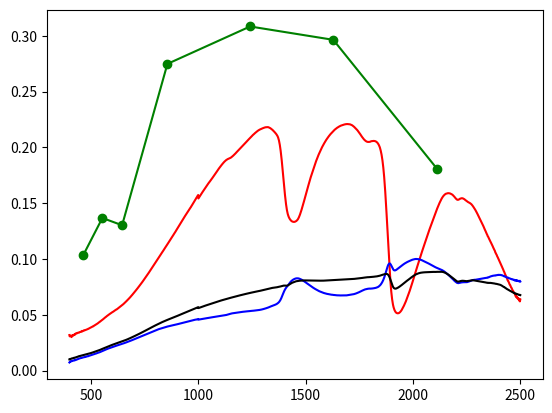

This figure's Python source: (Note: this script raises an exception after producing the figure.)
import numpy as np
import matplotlib.pyplot as plt

phis1full = np.array([\
          0.03181, 0.03076, 0.03060, 0.03099, 0.03083, 0.03105, 0.03124,\
          0.03100, 0.03088, 0.03055, 0.02996, 0.03065, 0.03106, 0.03127,\
          0.03182, 0.03168, 0.03128, 0.03144, 0.03163, 0.03173, 0.03156,\
          0.03195, 0.03211, 0.03205, 0.03228, 0.03225, 0.03215, 0.03274,\
          0.03289, 0.03296, 0.03326, 0.03318, 0.03314, 0.03324, 0.03350,\
          0.03360, 0.03352, 0.03345, 0.03357, 0.03381, 0.03393, 0.03400,\
          0.03400, 0.03395, 0.03391, 0.03400, 0.03421, 0.03430, 0.03442,\
          0.03455, 0.03450, 0.03458, 0.03464, 0.03480, 0.03475, 0.03480,\
          0.03511, 0.03512, 0.03525, 0.03552, 0.03514, 0.03513, 0.03534,\
          0.03539, 0.03546, 0.03555, 0.03573, 0.03592, 0.03609, 0.03618,\
          0.03609, 0.03605, 0.03606, 0.03616, 0.03623, 0.03627, 0.03629,\
          0.03635, 0.03644, 0.03655, 0.03669, 0.03678, 0.03675, 0.03683,\
          0.03693, 0.03701, 0.03717, 0.03734, 0.03747, 0.03747, 0.03760,\
          0.03772, 0.03776, 0.03782, 0.03795, 0.03811, 0.03822, 0.03830,\
          0.03839, 0.03851, 0.03862, 0.03870, 0.03879, 0.03887, 0.03899,\
          0.03918, 0.03926, 0.03932, 0.03938, 0.03955, 0.03958, 0.03955,\
          0.03978, 0.03993, 0.04005, 0.04012, 0.04022, 0.04038, 0.04059,\
          0.04068, 0.04081, 0.04098, 0.04102, 0.04111, 0.04125, 0.04142,\
          0.04156, 0.04165, 0.04167, 0.04182, 0.04198, 0.04215, 0.04226,\
          0.04245, 0.04268, 0.04281, 0.04289, 0.04302, 0.04304, 0.04331,\
          0.04357, 0.04358, 0.04375, 0.04395, 0.04406, 0.04422, 0.04437,\
          0.04450, 0.04464, 0.04480, 0.04495, 0.04509, 0.04523, 0.04538,\
          0.04555, 0.04567, 0.04579, 0.04602, 0.04614, 0.04631, 0.04650,\
          0.04664, 0.04679, 0.04694, 0.04712, 0.04727, 0.04743, 0.04756,\
          0.04778, 0.04795, 0.04802, 0.04822, 0.04842, 0.04853, 0.04871,\
          0.04886, 0.04901, 0.04916, 0.04930, 0.04949, 0.04963, 0.04975,\
          0.04989, 0.05000, 0.05015, 0.05029, 0.05045, 0.05059, 0.05071,\
          0.05081, 0.05093, 0.05110, 0.05124, 0.05131, 0.05149, 0.05161,\
          0.05172, 0.05186, 0.05201, 0.05210, 0.05231, 0.05243, 0.05249,\
          0.05261, 0.05277, 0.05294, 0.05305, 0.05313, 0.05324, 0.05344,\
          0.05359, 0.05372, 0.05379, 0.05396, 0.05414, 0.05431, 0.05438,\
          0.05446, 0.05457, 0.05477, 0.05480, 0.05488, 0.05503, 0.05516,\
          0.05528, 0.05541, 0.05561, 0.05576, 0.05587, 0.05605, 0.05618,\
          0.05630, 0.05644, 0.05664, 0.05683, 0.05701, 0.05714, 0.05724,\
          0.05736, 0.05754, 0.05770, 0.05784, 0.05798, 0.05814, 0.05832,\
          0.05848, 0.05865, 0.05879, 0.05895, 0.05913, 0.05928, 0.05947,\
          0.05967, 0.05979, 0.05996, 0.06021, 0.06040, 0.06057, 0.06075,\
          0.06094, 0.06111, 0.06130, 0.06147, 0.06165, 0.06187, 0.06204,\
          0.06225, 0.06244, 0.06260, 0.06280, 0.06301, 0.06320, 0.06337,\
          0.06356, 0.06378, 0.06399, 0.06419, 0.06443, 0.06468, 0.06485,\
          0.06505, 0.06524, 0.06546, 0.06566, 0.06588, 0.06615, 0.06636,\
          0.06657, 0.06681, 0.06700, 0.06720, 0.06740, 0.06767, 0.06792,\
          0.06813, 0.06837, 0.06860, 0.06881, 0.06910, 0.06931, 0.06950,\
          0.06977, 0.07004, 0.07027, 0.07046, 0.07074, 0.07096, 0.07115,\
          0.07140, 0.07165, 0.07191, 0.07215, 0.07241, 0.07265, 0.07290,\
          0.07315, 0.07339, 0.07359, 0.07384, 0.07408, 0.07433, 0.07461,\
          0.07484, 0.07507, 0.07532, 0.07563, 0.07590, 0.07611, 0.07637,\
          0.07666, 0.07691, 0.07712, 0.07739, 0.07765, 0.07789, 0.07815,\
          0.07842, 0.07866, 0.07893, 0.07922, 0.07945, 0.07975, 0.08002,\
          0.08027, 0.08055, 0.08081, 0.08109, 0.08136, 0.08163, 0.08190,\
          0.08219, 0.08247, 0.08272, 0.08296, 0.08326, 0.08353, 0.08378,\
          0.08408, 0.08438, 0.08467, 0.08491, 0.08520, 0.08549, 0.08578,\
          0.08602, 0.08627, 0.08658, 0.08689, 0.08718, 0.08746, 0.08773,\
          0.08802, 0.08831, 0.08859, 0.08884, 0.08918, 0.08949, 0.08977,\
          0.09005, 0.09033, 0.09061, 0.09091, 0.09118, 0.09145, 0.09172,\
          0.09207, 0.09234, 0.09267, 0.09292, 0.09323, 0.09351, 0.09377,\
          0.09408, 0.09440, 0.09469, 0.09500, 0.09528, 0.09553, 0.09586,\
          0.09614, 0.09645, 0.09676, 0.09704, 0.09735, 0.09766, 0.09793,\
          0.09822, 0.09852, 0.09882, 0.09912, 0.09940, 0.09967, 0.10001,\
          0.10031, 0.10063, 0.10089, 0.10118, 0.10150, 0.10178, 0.10207,\
          0.10239, 0.10267, 0.10297, 0.10327, 0.10357, 0.10386, 0.10418,\
          0.10445, 0.10474, 0.10504, 0.10531, 0.10561, 0.10594, 0.10620,\
          0.10652, 0.10683, 0.10708, 0.10737, 0.10769, 0.10795, 0.10826,\
          0.10858, 0.10887, 0.10918, 0.10949, 0.10981, 0.11008, 0.11036,\
          0.11068, 0.11101, 0.11128, 0.11157, 0.11188, 0.11215, 0.11245,\
          0.11273, 0.11299, 0.11332, 0.11365, 0.11397, 0.11423, 0.11453,\
          0.11486, 0.11511, 0.11540, 0.11568, 0.11600, 0.11630, 0.11661,\
          0.11694, 0.11724, 0.11752, 0.11783, 0.11814, 0.11846, 0.11873,\
          0.11901, 0.11932, 0.11964, 0.11996, 0.12023, 0.12050, 0.12080,\
          0.12107, 0.12143, 0.12173, 0.12199, 0.12238, 0.12270, 0.12302,\
          0.12330, 0.12360, 0.12387, 0.12416, 0.12445, 0.12474, 0.12504,\
          0.12539, 0.12574, 0.12607, 0.12638, 0.12670, 0.12696, 0.12723,\
          0.12754, 0.12788, 0.12823, 0.12857, 0.12888, 0.12916, 0.12942,\
          0.12968, 0.13006, 0.13036, 0.13067, 0.13099, 0.13130, 0.13161,\
          0.13187, 0.13223, 0.13261, 0.13294, 0.13323, 0.13354, 0.13389,\
          0.13420, 0.13450, 0.13488, 0.13524, 0.13552, 0.13575, 0.13604,\
          0.13638, 0.13670, 0.13704, 0.13734, 0.13765, 0.13791, 0.13831,\
          0.13868, 0.13897, 0.13921, 0.13951, 0.13984, 0.14016, 0.14040,\
          0.14069, 0.14104, 0.14124, 0.14156, 0.14194, 0.14227, 0.14255,\
          0.14284, 0.14309, 0.14336, 0.14362, 0.14394, 0.14441, 0.14451,\
          0.14476, 0.14507, 0.14534, 0.14572, 0.14603, 0.14621, 0.14664,\
          0.14693, 0.14720, 0.14756, 0.14785, 0.14816, 0.14849, 0.14878,\
          0.14919, 0.14954, 0.14982, 0.15015, 0.15038, 0.15069, 0.15114,\
          0.15132, 0.15160, 0.15196, 0.15237, 0.15265, 0.15297, 0.15337,\
          0.15374, 0.15391, 0.15418, 0.15466, 0.15487, 0.15520, 0.15557,\
          0.15597, 0.15610, 0.15646, 0.15692, 0.15696, 0.15729, 0.15422,\
          0.15451, 0.15486, 0.15517, 0.15547, 0.15574, 0.15606, 0.15635,\
          0.15661, 0.15686, 0.15715, 0.15750, 0.15784, 0.15817, 0.15850,\
          0.15880, 0.15910, 0.15943, 0.15971, 0.15996, 0.16025, 0.16058,\
          0.16091, 0.16123, 0.16147, 0.16167, 0.16195, 0.16228, 0.16259,\
          0.16289, 0.16318, 0.16347, 0.16376, 0.16403, 0.16431, 0.16460,\
          0.16490, 0.16523, 0.16547, 0.16571, 0.16595, 0.16621, 0.16649,\
          0.16674, 0.16704, 0.16736, 0.16764, 0.16788, 0.16812, 0.16838,\
          0.16865, 0.16892, 0.16920, 0.16941, 0.16968, 0.16996, 0.17020,\
          0.17046, 0.17072, 0.17099, 0.17123, 0.17148, 0.17177, 0.17207,\
          0.17232, 0.17259, 0.17287, 0.17314, 0.17339, 0.17366, 0.17395,\
          0.17423, 0.17446, 0.17473, 0.17502, 0.17530, 0.17557, 0.17589,\
          0.17620, 0.17646, 0.17674, 0.17706, 0.17736, 0.17761, 0.17787,\
          0.17813, 0.17842, 0.17872, 0.17905, 0.17933, 0.17957, 0.17984,\
          0.18010, 0.18038, 0.18066, 0.18097, 0.18121, 0.18147, 0.18175,\
          0.18200, 0.18227, 0.18252, 0.18275, 0.18298, 0.18326, 0.18354,\
          0.18379, 0.18404, 0.18425, 0.18451, 0.18472, 0.18497, 0.18522,\
          0.18546, 0.18567, 0.18590, 0.18612, 0.18636, 0.18656, 0.18678,\
          0.18700, 0.18719, 0.18738, 0.18756, 0.18775, 0.18793, 0.18813,\
          0.18827, 0.18843, 0.18859, 0.18873, 0.18886, 0.18899, 0.18912,\
          0.18927, 0.18939, 0.18946, 0.18952, 0.18964, 0.18973, 0.18981,\
          0.18992, 0.19001, 0.19012, 0.19019, 0.19024, 0.19031, 0.19040,\
          0.19050, 0.19060, 0.19070, 0.19082, 0.19098, 0.19111, 0.19127,\
          0.19142, 0.19154, 0.19170, 0.19188, 0.19205, 0.19224, 0.19242,\
          0.19259, 0.19277, 0.19297, 0.19313, 0.19335, 0.19357, 0.19375,\
          0.19394, 0.19411, 0.19430, 0.19448, 0.19468, 0.19493, 0.19514,\
          0.19536, 0.19555, 0.19575, 0.19591, 0.19610, 0.19631, 0.19654,\
          0.19672, 0.19692, 0.19709, 0.19727, 0.19744, 0.19761, 0.19781,\
          0.19801, 0.19822, 0.19842, 0.19863, 0.19884, 0.19905, 0.19925,\
          0.19944, 0.19963, 0.19982, 0.20005, 0.20026, 0.20046, 0.20065,\
          0.20085, 0.20106, 0.20126, 0.20150, 0.20173, 0.20195, 0.20216,\
          0.20239, 0.20258, 0.20278, 0.20300, 0.20322, 0.20343, 0.20365,\
          0.20385, 0.20408, 0.20428, 0.20448, 0.20468, 0.20489, 0.20511,\
          0.20531, 0.20551, 0.20568, 0.20591, 0.20612, 0.20633, 0.20656,\
          0.20675, 0.20695, 0.20718, 0.20737, 0.20759, 0.20777, 0.20797,\
          0.20815, 0.20832, 0.20855, 0.20875, 0.20895, 0.20916, 0.20937,\
          0.20952, 0.20969, 0.20989, 0.21012, 0.21035, 0.21059, 0.21080,\
          0.21099, 0.21114, 0.21132, 0.21149, 0.21166, 0.21183, 0.21203,\
          0.21222, 0.21240, 0.21258, 0.21275, 0.21290, 0.21307, 0.21324,\
          0.21343, 0.21361, 0.21377, 0.21389, 0.21403, 0.21416, 0.21430,\
          0.21448, 0.21465, 0.21480, 0.21494, 0.21509, 0.21524, 0.21534,\
          0.21541, 0.21554, 0.21570, 0.21581, 0.21590, 0.21600, 0.21611,\
          0.21620, 0.21628, 0.21634, 0.21642, 0.21649, 0.21659, 0.21669,\
          0.21675, 0.21684, 0.21694, 0.21705, 0.21712, 0.21719, 0.21728,\
          0.21736, 0.21744, 0.21752, 0.21757, 0.21761, 0.21769, 0.21776,\
          0.21784, 0.21786, 0.21792, 0.21801, 0.21803, 0.21805, 0.21808,\
          0.21813, 0.21817, 0.21821, 0.21823, 0.21818, 0.21817, 0.21814,\
          0.21816, 0.21814, 0.21812, 0.21806, 0.21797, 0.21790, 0.21785,\
          0.21777, 0.21766, 0.21757, 0.21742, 0.21730, 0.21718, 0.21704,\
          0.21691, 0.21677, 0.21663, 0.21648, 0.21629, 0.21613, 0.21600,\
          0.21585, 0.21566, 0.21547, 0.21528, 0.21508, 0.21490, 0.21467,\
          0.21449, 0.21433, 0.21412, 0.21390, 0.21365, 0.21339, 0.21316,\
          0.21294, 0.21274, 0.21253, 0.21232, 0.21205, 0.21178, 0.21149,\
          0.21121, 0.21092, 0.21060, 0.21022, 0.20981, 0.20934, 0.20888,\
          0.20825, 0.20764, 0.20692, 0.20621, 0.20529, 0.20438, 0.20330,\
          0.20219, 0.20097, 0.19967, 0.19825, 0.19678, 0.19519, 0.19356,\
          0.19183, 0.19001, 0.18814, 0.18624, 0.18427, 0.18222, 0.18015,\
          0.17801, 0.17589, 0.17374, 0.17156, 0.16946, 0.16734, 0.16526,\
          0.16316, 0.16119, 0.15924, 0.15739, 0.15552, 0.15385, 0.15214,\
          0.15055, 0.14901, 0.14761, 0.14628, 0.14507, 0.14387, 0.14284,\
          0.14189, 0.14103, 0.14026, 0.13958, 0.13896, 0.13840, 0.13789,\
          0.13744, 0.13702, 0.13662, 0.13628, 0.13593, 0.13563, 0.13536,\
          0.13511, 0.13486, 0.13465, 0.13444, 0.13425, 0.13406, 0.13391,\
          0.13377, 0.13366, 0.13354, 0.13347, 0.13341, 0.13334, 0.13328,\
          0.13326, 0.13323, 0.13321, 0.13315, 0.13318, 0.13324, 0.13328,\
          0.13333, 0.13339, 0.13349, 0.13358, 0.13369, 0.13378, 0.13390,\
          0.13404, 0.13422, 0.13439, 0.13455, 0.13476, 0.13502, 0.13527,\
          0.13553, 0.13584, 0.13619, 0.13657, 0.13698, 0.13739, 0.13784,\
          0.13831, 0.13880, 0.13931, 0.13982, 0.14037, 0.14094, 0.14152,\
          0.14213, 0.14275, 0.14335, 0.14395, 0.14459, 0.14523, 0.14587,\
          0.14651, 0.14720, 0.14791, 0.14855, 0.14922, 0.14990, 0.15059,\
          0.15129, 0.15197, 0.15265, 0.15333, 0.15402, 0.15473, 0.15541,\
          0.15612, 0.15683, 0.15756, 0.15827, 0.15897, 0.15968, 0.16040,\
          0.16109, 0.16181, 0.16251, 0.16318, 0.16385, 0.16453, 0.16521,\
          0.16592, 0.16662, 0.16733, 0.16803, 0.16867, 0.16931, 0.16996,\
          0.17060, 0.17129, 0.17193, 0.17259, 0.17325, 0.17384, 0.17446,\
          0.17509, 0.17569, 0.17630, 0.17690, 0.17751, 0.17809, 0.17870,\
          0.17932, 0.17991, 0.18050, 0.18108, 0.18162, 0.18221, 0.18281,\
          0.18337, 0.18391, 0.18446, 0.18499, 0.18553, 0.18607, 0.18662,\
          0.18720, 0.18770, 0.18821, 0.18870, 0.18920, 0.18971, 0.19023,\
          0.19073, 0.19122, 0.19172, 0.19218, 0.19266, 0.19314, 0.19359,\
          0.19402, 0.19451, 0.19497, 0.19540, 0.19583, 0.19623, 0.19668,\
          0.19713, 0.19755, 0.19795, 0.19834, 0.19874, 0.19910, 0.19947,\
          0.19988, 0.20027, 0.20064, 0.20100, 0.20135, 0.20171, 0.20207,\
          0.20243, 0.20279, 0.20311, 0.20344, 0.20378, 0.20412, 0.20447,\
          0.20479, 0.20509, 0.20543, 0.20577, 0.20608, 0.20638, 0.20667,\
          0.20697, 0.20728, 0.20756, 0.20781, 0.20805, 0.20833, 0.20860,\
          0.20884, 0.20912, 0.20942, 0.20970, 0.20995, 0.21021, 0.21046,\
          0.21069, 0.21092, 0.21114, 0.21138, 0.21163, 0.21188, 0.21209,\
          0.21232, 0.21259, 0.21284, 0.21307, 0.21323, 0.21341, 0.21361,\
          0.21382, 0.21401, 0.21423, 0.21443, 0.21465, 0.21485, 0.21506,\
          0.21518, 0.21533, 0.21553, 0.21573, 0.21592, 0.21608, 0.21623,\
          0.21637, 0.21653, 0.21670, 0.21688, 0.21703, 0.21720, 0.21738,\
          0.21751, 0.21764, 0.21772, 0.21778, 0.21791, 0.21805, 0.21819,\
          0.21830, 0.21844, 0.21855, 0.21862, 0.21871, 0.21885, 0.21897,\
          0.21909, 0.21921, 0.21928, 0.21938, 0.21946, 0.21953, 0.21960,\
          0.21965, 0.21974, 0.21982, 0.21988, 0.21991, 0.22001, 0.22008,\
          0.22014, 0.22021, 0.22028, 0.22033, 0.22038, 0.22043, 0.22049,\
          0.22054, 0.22056, 0.22061, 0.22067, 0.22072, 0.22076, 0.22078,\
          0.22078, 0.22079, 0.22086, 0.22089, 0.22087, 0.22088, 0.22090,\
          0.22091, 0.22089, 0.22088, 0.22089, 0.22089, 0.22088, 0.22087,\
          0.22085, 0.22083, 0.22076, 0.22073, 0.22071, 0.22065, 0.22054,\
          0.22044, 0.22041, 0.22033, 0.22023, 0.22015, 0.22006, 0.22000,\
          0.21992, 0.21980, 0.21966, 0.21949, 0.21930, 0.21918, 0.21905,\
          0.21890, 0.21877, 0.21861, 0.21842, 0.21823, 0.21807, 0.21789,\
          0.21772, 0.21754, 0.21734, 0.21714, 0.21694, 0.21673, 0.21654,\
          0.21632, 0.21612, 0.21588, 0.21564, 0.21543, 0.21521, 0.21492,\
          0.21464, 0.21443, 0.21423, 0.21395, 0.21368, 0.21340, 0.21310,\
          0.21282, 0.21254, 0.21225, 0.21199, 0.21172, 0.21146, 0.21114,\
          0.21083, 0.21050, 0.21020, 0.20991, 0.20966, 0.20944, 0.20918,\
          0.20889, 0.20862, 0.20836, 0.20811, 0.20783, 0.20758, 0.20738,\
          0.20715, 0.20695, 0.20675, 0.20656, 0.20635, 0.20610, 0.20597,\
          0.20589, 0.20575, 0.20560, 0.20546, 0.20533, 0.20525, 0.20521,\
          0.20512, 0.20504, 0.20497, 0.20491, 0.20490, 0.20489, 0.20490,\
          0.20489, 0.20490, 0.20490, 0.20494, 0.20496, 0.20496, 0.20494,\
          0.20502, 0.20513, 0.20518, 0.20524, 0.20536, 0.20546, 0.20554,\
          0.20556, 0.20559, 0.20564, 0.20570, 0.20571, 0.20572, 0.20572,\
          0.20575, 0.20576, 0.20582, 0.20583, 0.20581, 0.20579, 0.20580,\
          0.20575, 0.20573, 0.20569, 0.20559, 0.20545, 0.20539, 0.20535,\
          0.20524, 0.20509, 0.20497, 0.20487, 0.20473, 0.20453, 0.20429,\
          0.20403, 0.20381, 0.20353, 0.20324, 0.20297, 0.20259, 0.20221,\
          0.20176, 0.20130, 0.20087, 0.20046, 0.19987, 0.19921, 0.19853,\
          0.19779, 0.19702, 0.19617, 0.19535, 0.19436, 0.19334, 0.19220,\
          0.19102, 0.18972, 0.18833, 0.18688, 0.18530, 0.18371, 0.18184,\
          0.17994, 0.17787, 0.17576, 0.17349, 0.17106, 0.16853, 0.16589,\
          0.16320, 0.16026, 0.15726, 0.15421, 0.15110, 0.14777, 0.14441,\
          0.14101, 0.13755, 0.13411, 0.13054, 0.12698, 0.12335, 0.11972,\
          0.11602, 0.11233, 0.10872, 0.10520, 0.10171, 0.09824, 0.09492,\
          0.09177, 0.08862, 0.08566, 0.08277, 0.08008, 0.07749, 0.07514,\
          0.07290, 0.07079, 0.06888, 0.06708, 0.06548, 0.06391, 0.06257,\
          0.06126, 0.06017, 0.05911, 0.05819, 0.05736, 0.05661, 0.05594,\
          0.05528, 0.05477, 0.05426, 0.05384, 0.05344, 0.05310, 0.05275,\
          0.05246, 0.05223, 0.05203, 0.05184, 0.05165, 0.05155, 0.05147,\
          0.05142, 0.05134, 0.05130, 0.05128, 0.05131, 0.05137, 0.05139,\
          0.05141, 0.05144, 0.05157, 0.05170, 0.05186, 0.05203, 0.05216,\
          0.05233, 0.05253, 0.05276, 0.05300, 0.05327, 0.05351, 0.05378,\
          0.05407, 0.05442, 0.05477, 0.05507, 0.05539, 0.05576, 0.05613,\
          0.05650, 0.05687, 0.05723, 0.05764, 0.05807, 0.05849, 0.05889,\
          0.05930, 0.05969, 0.06018, 0.06070, 0.06113, 0.06155, 0.06200,\
          0.06251, 0.06302, 0.06344, 0.06390, 0.06443, 0.06496, 0.06545,\
          0.06596, 0.06647, 0.06701, 0.06752, 0.06804, 0.06858, 0.06918,\
          0.06977, 0.07033, 0.07088, 0.07145, 0.07203, 0.07262, 0.07318,\
          0.07377, 0.07439, 0.07499, 0.07558, 0.07617, 0.07680, 0.07743,\
          0.07804, 0.07864, 0.07928, 0.07993, 0.08052, 0.08114, 0.08178,\
          0.08243, 0.08304, 0.08369, 0.08432, 0.08497, 0.08561, 0.08625,\
          0.08687, 0.08751, 0.08812, 0.08873, 0.08931, 0.08995, 0.09060,\
          0.09123, 0.09184, 0.09248, 0.09310, 0.09372, 0.09434, 0.09496,\
          0.09557, 0.09620, 0.09682, 0.09742, 0.09802, 0.09864, 0.09922,\
          0.09983, 0.10043, 0.10106, 0.10167, 0.10226, 0.10285, 0.10348,\
          0.10412, 0.10464, 0.10519, 0.10581, 0.10645, 0.10700, 0.10754,\
          0.10814, 0.10880, 0.10937, 0.10990, 0.11044, 0.11106, 0.11166,\
          0.11223, 0.11279, 0.11337, 0.11396, 0.11452, 0.11509, 0.11567,\
          0.11624, 0.11680, 0.11737, 0.11794, 0.11851, 0.11907, 0.11965,\
          0.12024, 0.12079, 0.12133, 0.12189, 0.12245, 0.12302, 0.12361,\
          0.12417, 0.12473, 0.12529, 0.12587, 0.12643, 0.12696, 0.12752,\
          0.12806, 0.12862, 0.12920, 0.12979, 0.13030, 0.13084, 0.13139,\
          0.13195, 0.13245, 0.13298, 0.13351, 0.13407, 0.13459, 0.13510,\
          0.13562, 0.13613, 0.13666, 0.13718, 0.13771, 0.13820, 0.13869,\
          0.13920, 0.13971, 0.14025, 0.14076, 0.14127, 0.14177, 0.14224,\
          0.14272, 0.14323, 0.14375, 0.14424, 0.14474, 0.14524, 0.14572,\
          0.14620, 0.14666, 0.14712, 0.14758, 0.14802, 0.14849, 0.14895,\
          0.14939, 0.14982, 0.15026, 0.15067, 0.15109, 0.15154, 0.15195,\
          0.15233, 0.15271, 0.15309, 0.15348, 0.15385, 0.15419, 0.15445,\
          0.15475, 0.15510, 0.15543, 0.15573, 0.15600, 0.15620, 0.15643,\
          0.15668, 0.15695, 0.15714, 0.15732, 0.15752, 0.15771, 0.15784,\
          0.15800, 0.15815, 0.15830, 0.15841, 0.15847, 0.15856, 0.15863,\
          0.15867, 0.15873, 0.15879, 0.15881, 0.15884, 0.15890, 0.15895,\
          0.15892, 0.15889, 0.15893, 0.15895, 0.15890, 0.15887, 0.15885,\
          0.15882, 0.15880, 0.15870, 0.15863, 0.15854, 0.15846, 0.15840,\
          0.15831, 0.15821, 0.15808, 0.15791, 0.15775, 0.15768, 0.15758,\
          0.15736, 0.15714, 0.15699, 0.15682, 0.15662, 0.15637, 0.15620,\
          0.15604, 0.15576, 0.15544, 0.15525, 0.15506, 0.15483, 0.15454,\
          0.15428, 0.15409, 0.15390, 0.15370, 0.15352, 0.15334, 0.15317,\
          0.15308, 0.15303, 0.15292, 0.15287, 0.15298, 0.15305, 0.15307,\
          0.15310, 0.15323, 0.15336, 0.15348, 0.15360, 0.15382, 0.15399,\
          0.15402, 0.15404, 0.15413, 0.15424, 0.15429, 0.15433, 0.15439,\
          0.15448, 0.15445, 0.15436, 0.15436, 0.15439, 0.15434, 0.15422,\
          0.15413, 0.15407, 0.15395, 0.15381, 0.15365, 0.15360, 0.15350,\
          0.15328, 0.15311, 0.15295, 0.15280, 0.15265, 0.15249, 0.15231,\
          0.15215, 0.15202, 0.15190, 0.15172, 0.15157, 0.15143, 0.15134,\
          0.15122, 0.15106, 0.15095, 0.15086, 0.15074, 0.15062, 0.15052,\
          0.15046, 0.15036, 0.15023, 0.15007, 0.14986, 0.14975, 0.14971,\
          0.14957, 0.14938, 0.14920, 0.14907, 0.14889, 0.14858, 0.14836,\
          0.14817, 0.14793, 0.14762, 0.14733, 0.14708, 0.14682, 0.14655,\
          0.14627, 0.14600, 0.14572, 0.14534, 0.14497, 0.14473, 0.14450,\
          0.14414, 0.14375, 0.14343, 0.14312, 0.14276, 0.14237, 0.14204,\
          0.14171, 0.14134, 0.14093, 0.14053, 0.14014, 0.13979, 0.13945,\
          0.13905, 0.13864, 0.13822, 0.13779, 0.13747, 0.13714, 0.13669,\
          0.13618, 0.13582, 0.13551, 0.13508, 0.13462, 0.13426, 0.13396,\
          0.13354, 0.13301, 0.13264, 0.13238, 0.13197, 0.13143, 0.13100,\
          0.13066, 0.13030, 0.12988, 0.12942, 0.12894, 0.12850, 0.12817,\
          0.12771, 0.12710, 0.12662, 0.12625, 0.12588, 0.12548, 0.12504,\
          0.12455, 0.12408, 0.12364, 0.12317, 0.12272, 0.12235, 0.12204,\
          0.12164, 0.12105, 0.12052, 0.12029, 0.12000, 0.11953, 0.11907,\
          0.11878, 0.11843, 0.11793, 0.11749, 0.11717, 0.11678, 0.11631,\
          0.11584, 0.11553, 0.11521, 0.11481, 0.11440, 0.11397, 0.11358,\
          0.11327, 0.11291, 0.11233, 0.11184, 0.11156, 0.11121, 0.11066,\
          0.11014, 0.10976, 0.10938, 0.10894, 0.10851, 0.10800, 0.10761,\
          0.10741, 0.10705, 0.10630, 0.10569, 0.10548, 0.10517, 0.10468,\
          0.10424, 0.10398, 0.10362, 0.10304, 0.10254, 0.10221, 0.10185,\
          0.10143, 0.10101, 0.10053, 0.10008, 0.09982, 0.09953, 0.09905,\
          0.09860, 0.09818, 0.09772, 0.09724, 0.09679, 0.09648, 0.09609,\
          0.09569, 0.09523, 0.09465, 0.09411, 0.09364, 0.09324, 0.09286,\
          0.09242, 0.09186, 0.09147, 0.09113, 0.09068, 0.09011, 0.08962,\
          0.08919, 0.08880, 0.08847, 0.08799, 0.08736, 0.08689, 0.08653,\
          0.08609, 0.08555, 0.08515, 0.08478, 0.08430, 0.08380, 0.08341,\
          0.08304, 0.08256, 0.08209, 0.08151, 0.08085, 0.08060, 0.08057,\
          0.08015, 0.07961, 0.07921, 0.07884, 0.07833, 0.07779, 0.07731,\
          0.07684, 0.07667, 0.07657, 0.07603, 0.07537, 0.07490, 0.07450,\
          0.07437, 0.07418, 0.07366, 0.07319, 0.07283, 0.07240, 0.07195,\
          0.07163, 0.07148, 0.07122, 0.07078, 0.07037, 0.06989, 0.06946,\
          0.06949, 0.06939, 0.06885, 0.06833, 0.06795, 0.06743, 0.06678,\
          0.06648, 0.06672, 0.06651, 0.06573, 0.06551, 0.06590, 0.06577,\
          0.06528, 0.06487, 0.06449, 0.06452, 0.06479, 0.06458, 0.06412,\
          0.06356, 0.06291, 0.06340, 0.06425, 0.06328, 0.06194, 0.06267,\
          0.06364])
phis2full = np.array([\
          0.00721, 0.00739, 0.00768, 0.00792, 0.00773, 0.00773, 0.00789,\
          0.00828, 0.00839, 0.00850, 0.00863, 0.00863, 0.00863, 0.00864,\
          0.00846, 0.00860, 0.00886, 0.00892, 0.00896, 0.00900, 0.00904,\
          0.00915, 0.00914, 0.00901, 0.00909, 0.00925, 0.00943, 0.00931,\
          0.00936, 0.00944, 0.00945, 0.00964, 0.00976, 0.00974, 0.00980,\
          0.00987, 0.00997, 0.01003, 0.01010, 0.01016, 0.01021, 0.01029,\
          0.01042, 0.01065, 0.01067, 0.01069, 0.01075, 0.01080, 0.01088,\
          0.01093, 0.01099, 0.01104, 0.01111, 0.01117, 0.01128, 0.01133,\
          0.01124, 0.01135, 0.01140, 0.01137, 0.01152, 0.01161, 0.01165,\
          0.01170, 0.01175, 0.01180, 0.01183, 0.01182, 0.01185, 0.01197,\
          0.01197, 0.01205, 0.01220, 0.01214, 0.01218, 0.01228, 0.01235,\
          0.01245, 0.01251, 0.01242, 0.01251, 0.01262, 0.01274, 0.01279,\
          0.01281, 0.01282, 0.01287, 0.01284, 0.01283, 0.01301, 0.01305,\
          0.01308, 0.01319, 0.01327, 0.01333, 0.01339, 0.01340, 0.01346,\
          0.01357, 0.01358, 0.01365, 0.01375, 0.01377, 0.01387, 0.01395,\
          0.01396, 0.01403, 0.01411, 0.01422, 0.01428, 0.01436, 0.01443,\
          0.01448, 0.01454, 0.01461, 0.01470, 0.01477, 0.01480, 0.01485,\
          0.01493, 0.01499, 0.01500, 0.01514, 0.01522, 0.01525, 0.01529,\
          0.01534, 0.01543, 0.01554, 0.01560, 0.01567, 0.01575, 0.01581,\
          0.01586, 0.01590, 0.01596, 0.01607, 0.01617, 0.01628, 0.01630,\
          0.01632, 0.01645, 0.01650, 0.01654, 0.01665, 0.01673, 0.01683,\
          0.01693, 0.01698, 0.01706, 0.01715, 0.01724, 0.01732, 0.01740,\
          0.01746, 0.01755, 0.01765, 0.01771, 0.01783, 0.01793, 0.01799,\
          0.01808, 0.01816, 0.01825, 0.01833, 0.01841, 0.01849, 0.01859,\
          0.01866, 0.01874, 0.01887, 0.01892, 0.01898, 0.01908, 0.01916,\
          0.01924, 0.01930, 0.01940, 0.01949, 0.01955, 0.01964, 0.01970,\
          0.01977, 0.01987, 0.01994, 0.02002, 0.02010, 0.02014, 0.02022,\
          0.02031, 0.02038, 0.02044, 0.02051, 0.02061, 0.02066, 0.02072,\
          0.02079, 0.02084, 0.02090, 0.02098, 0.02103, 0.02110, 0.02118,\
          0.02125, 0.02129, 0.02134, 0.02143, 0.02150, 0.02156, 0.02162,\
          0.02169, 0.02177, 0.02187, 0.02190, 0.02195, 0.02202, 0.02209,\
          0.02216, 0.02222, 0.02226, 0.02233, 0.02239, 0.02243, 0.02248,\
          0.02254, 0.02257, 0.02263, 0.02270, 0.02278, 0.02283, 0.02290,\
          0.02297, 0.02306, 0.02312, 0.02317, 0.02322, 0.02330, 0.02338,\
          0.02345, 0.02351, 0.02357, 0.02363, 0.02369, 0.02373, 0.02378,\
          0.02386, 0.02393, 0.02400, 0.02405, 0.02411, 0.02419, 0.02426,\
          0.02432, 0.02441, 0.02449, 0.02455, 0.02460, 0.02467, 0.02475,\
          0.02482, 0.02489, 0.02495, 0.02502, 0.02510, 0.02518, 0.02521,\
          0.02527, 0.02535, 0.02544, 0.02551, 0.02558, 0.02565, 0.02573,\
          0.02580, 0.02587, 0.02594, 0.02602, 0.02609, 0.02616, 0.02626,\
          0.02633, 0.02639, 0.02646, 0.02655, 0.02661, 0.02667, 0.02677,\
          0.02686, 0.02692, 0.02700, 0.02708, 0.02716, 0.02723, 0.02731,\
          0.02740, 0.02747, 0.02754, 0.02762, 0.02768, 0.02777, 0.02786,\
          0.02793, 0.02798, 0.02806, 0.02816, 0.02822, 0.02830, 0.02841,\
          0.02848, 0.02855, 0.02863, 0.02870, 0.02877, 0.02885, 0.02893,\
          0.02900, 0.02909, 0.02919, 0.02926, 0.02934, 0.02942, 0.02950,\
          0.02958, 0.02967, 0.02976, 0.02982, 0.02989, 0.02999, 0.03007,\
          0.03014, 0.03022, 0.03031, 0.03039, 0.03047, 0.03057, 0.03065,\
          0.03072, 0.03082, 0.03090, 0.03096, 0.03105, 0.03113, 0.03122,\
          0.03130, 0.03139, 0.03146, 0.03153, 0.03164, 0.03171, 0.03179,\
          0.03187, 0.03195, 0.03204, 0.03213, 0.03219, 0.03229, 0.03238,\
          0.03244, 0.03253, 0.03261, 0.03270, 0.03278, 0.03287, 0.03295,\
          0.03304, 0.03313, 0.03320, 0.03328, 0.03336, 0.03345, 0.03355,\
          0.03361, 0.03369, 0.03378, 0.03386, 0.03393, 0.03400, 0.03408,\
          0.03418, 0.03426, 0.03434, 0.03442, 0.03451, 0.03460, 0.03468,\
          0.03474, 0.03483, 0.03491, 0.03500, 0.03507, 0.03515, 0.03523,\
          0.03531, 0.03538, 0.03546, 0.03552, 0.03561, 0.03570, 0.03576,\
          0.03584, 0.03591, 0.03598, 0.03606, 0.03614, 0.03620, 0.03629,\
          0.03636, 0.03643, 0.03651, 0.03658, 0.03665, 0.03673, 0.03678,\
          0.03685, 0.03691, 0.03700, 0.03707, 0.03713, 0.03720, 0.03727,\
          0.03733, 0.03740, 0.03747, 0.03752, 0.03759, 0.03766, 0.03771,\
          0.03779, 0.03785, 0.03791, 0.03797, 0.03803, 0.03809, 0.03816,\
          0.03821, 0.03827, 0.03834, 0.03840, 0.03845, 0.03851, 0.03857,\
          0.03863, 0.03867, 0.03872, 0.03876, 0.03881, 0.03888, 0.03894,\
          0.03898, 0.03901, 0.03907, 0.03913, 0.03916, 0.03923, 0.03928,\
          0.03932, 0.03940, 0.03944, 0.03948, 0.03952, 0.03957, 0.03961,\
          0.03964, 0.03973, 0.03977, 0.03982, 0.03985, 0.03990, 0.03995,\
          0.03998, 0.04004, 0.04009, 0.04013, 0.04016, 0.04021, 0.04027,\
          0.04031, 0.04034, 0.04039, 0.04044, 0.04049, 0.04053, 0.04057,\
          0.04064, 0.04067, 0.04072, 0.04077, 0.04079, 0.04082, 0.04087,\
          0.04093, 0.04097, 0.04102, 0.04107, 0.04115, 0.04117, 0.04120,\
          0.04125, 0.04128, 0.04130, 0.04134, 0.04138, 0.04145, 0.04151,\
          0.04155, 0.04160, 0.04164, 0.04166, 0.04170, 0.04176, 0.04183,\
          0.04192, 0.04193, 0.04199, 0.04204, 0.04206, 0.04210, 0.04216,\
          0.04222, 0.04225, 0.04228, 0.04233, 0.04240, 0.04245, 0.04250,\
          0.04255, 0.04260, 0.04262, 0.04265, 0.04270, 0.04275, 0.04281,\
          0.04287, 0.04295, 0.04298, 0.04302, 0.04307, 0.04314, 0.04316,\
          0.04320, 0.04325, 0.04333, 0.04339, 0.04343, 0.04350, 0.04356,\
          0.04360, 0.04364, 0.04373, 0.04379, 0.04384, 0.04388, 0.04391,\
          0.04395, 0.04403, 0.04412, 0.04417, 0.04420, 0.04421, 0.04432,\
          0.04438, 0.04443, 0.04449, 0.04453, 0.04458, 0.04467, 0.04468,\
          0.04474, 0.04481, 0.04486, 0.04488, 0.04491, 0.04496, 0.04505,\
          0.04506, 0.04509, 0.04514, 0.04518, 0.04522, 0.04526, 0.04529,\
          0.04540, 0.04544, 0.04542, 0.04545, 0.04550, 0.04556, 0.04559,\
          0.04557, 0.04565, 0.04572, 0.04575, 0.04579, 0.04580, 0.04580,\
          0.04581, 0.04598, 0.04601, 0.04597, 0.04613, 0.04615, 0.04560,\
          0.04564, 0.04568, 0.04572, 0.04577, 0.04581, 0.04584, 0.04588,\
          0.04592, 0.04596, 0.04600, 0.04603, 0.04606, 0.04609, 0.04611,\
          0.04614, 0.04617, 0.04618, 0.04621, 0.04626, 0.04630, 0.04631,\
          0.04633, 0.04636, 0.04643, 0.04649, 0.04653, 0.04657, 0.04660,\
          0.04663, 0.04666, 0.04668, 0.04671, 0.04674, 0.04676, 0.04679,\
          0.04681, 0.04682, 0.04688, 0.04692, 0.04696, 0.04700, 0.04702,\
          0.04707, 0.04710, 0.04710, 0.04713, 0.04717, 0.04721, 0.04724,\
          0.04728, 0.04732, 0.04736, 0.04740, 0.04741, 0.04744, 0.04748,\
          0.04753, 0.04756, 0.04758, 0.04762, 0.04765, 0.04767, 0.04770,\
          0.04774, 0.04776, 0.04779, 0.04782, 0.04787, 0.04790, 0.04793,\
          0.04797, 0.04802, 0.04804, 0.04807, 0.04810, 0.04813, 0.04815,\
          0.04819, 0.04823, 0.04827, 0.04828, 0.04830, 0.04833, 0.04836,\
          0.04841, 0.04843, 0.04845, 0.04847, 0.04851, 0.04856, 0.04858,\
          0.04861, 0.04863, 0.04867, 0.04868, 0.04873, 0.04877, 0.04878,\
          0.04880, 0.04883, 0.04886, 0.04891, 0.04895, 0.04897, 0.04898,\
          0.04901, 0.04905, 0.04909, 0.04910, 0.04913, 0.04916, 0.04919,\
          0.04923, 0.04929, 0.04931, 0.04932, 0.04934, 0.04937, 0.04937,\
          0.04938, 0.04942, 0.04947, 0.04952, 0.04956, 0.04960, 0.04964,\
          0.04969, 0.04972, 0.04976, 0.04980, 0.04985, 0.04989, 0.04994,\
          0.04998, 0.05003, 0.05009, 0.05016, 0.05022, 0.05028, 0.05034,\
          0.05040, 0.05044, 0.05049, 0.05055, 0.05062, 0.05068, 0.05073,\
          0.05080, 0.05085, 0.05091, 0.05097, 0.05101, 0.05105, 0.05110,\
          0.05115, 0.05120, 0.05124, 0.05127, 0.05130, 0.05133, 0.05136,\
          0.05139, 0.05143, 0.05147, 0.05151, 0.05153, 0.05154, 0.05157,\
          0.05161, 0.05163, 0.05165, 0.05169, 0.05172, 0.05174, 0.05177,\
          0.05180, 0.05182, 0.05185, 0.05189, 0.05191, 0.05194, 0.05196,\
          0.05200, 0.05204, 0.05207, 0.05210, 0.05213, 0.05217, 0.05220,\
          0.05222, 0.05225, 0.05228, 0.05231, 0.05234, 0.05236, 0.05237,\
          0.05239, 0.05242, 0.05245, 0.05247, 0.05250, 0.05252, 0.05255,\
          0.05257, 0.05260, 0.05263, 0.05264, 0.05265, 0.05268, 0.05270,\
          0.05272, 0.05275, 0.05277, 0.05279, 0.05281, 0.05282, 0.05285,\
          0.05288, 0.05290, 0.05292, 0.05294, 0.05296, 0.05297, 0.05298,\
          0.05301, 0.05304, 0.05306, 0.05307, 0.05308, 0.05310, 0.05312,\
          0.05315, 0.05319, 0.05318, 0.05320, 0.05321, 0.05324, 0.05327,\
          0.05331, 0.05332, 0.05333, 0.05335, 0.05337, 0.05339, 0.05342,\
          0.05344, 0.05345, 0.05348, 0.05349, 0.05350, 0.05351, 0.05352,\
          0.05355, 0.05358, 0.05359, 0.05361, 0.05364, 0.05368, 0.05369,\
          0.05369, 0.05372, 0.05375, 0.05377, 0.05380, 0.05382, 0.05382,\
          0.05384, 0.05386, 0.05389, 0.05393, 0.05396, 0.05399, 0.05401,\
          0.05402, 0.05404, 0.05406, 0.05409, 0.05411, 0.05412, 0.05416,\
          0.05420, 0.05423, 0.05426, 0.05429, 0.05432, 0.05434, 0.05437,\
          0.05442, 0.05447, 0.05453, 0.05456, 0.05461, 0.05464, 0.05467,\
          0.05473, 0.05478, 0.05480, 0.05484, 0.05489, 0.05495, 0.05500,\
          0.05505, 0.05511, 0.05516, 0.05521, 0.05527, 0.05533, 0.05540,\
          0.05546, 0.05553, 0.05558, 0.05560, 0.05566, 0.05574, 0.05581,\
          0.05587, 0.05594, 0.05600, 0.05606, 0.05614, 0.05621, 0.05627,\
          0.05632, 0.05640, 0.05647, 0.05655, 0.05664, 0.05672, 0.05679,\
          0.05687, 0.05696, 0.05705, 0.05714, 0.05723, 0.05730, 0.05738,\
          0.05746, 0.05753, 0.05761, 0.05769, 0.05778, 0.05786, 0.05793,\
          0.05800, 0.05807, 0.05815, 0.05823, 0.05831, 0.05837, 0.05845,\
          0.05851, 0.05856, 0.05862, 0.05870, 0.05878, 0.05886, 0.05894,\
          0.05902, 0.05910, 0.05917, 0.05925, 0.05936, 0.05946, 0.05958,\
          0.05970, 0.05982, 0.05996, 0.06010, 0.06026, 0.06041, 0.06056,\
          0.06075, 0.06094, 0.06112, 0.06130, 0.06155, 0.06180, 0.06207,\
          0.06233, 0.06263, 0.06296, 0.06332, 0.06369, 0.06408, 0.06448,\
          0.06491, 0.06536, 0.06582, 0.06627, 0.06674, 0.06723, 0.06772,\
          0.06822, 0.06871, 0.06919, 0.06968, 0.07012, 0.07057, 0.07101,\
          0.07145, 0.07184, 0.07221, 0.07256, 0.07292, 0.07322, 0.07353,\
          0.07382, 0.07409, 0.07436, 0.07462, 0.07488, 0.07513, 0.07539,\
          0.07565, 0.07592, 0.07618, 0.07644, 0.07671, 0.07697, 0.07725,\
          0.07752, 0.07779, 0.07806, 0.07830, 0.07855, 0.07879, 0.07902,\
          0.07925, 0.07948, 0.07967, 0.07986, 0.08007, 0.08027, 0.08044,\
          0.08061, 0.08075, 0.08088, 0.08103, 0.08117, 0.08131, 0.08145,\
          0.08156, 0.08168, 0.08178, 0.08190, 0.08199, 0.08208, 0.08216,\
          0.08224, 0.08232, 0.08238, 0.08244, 0.08249, 0.08255, 0.08259,\
          0.08261, 0.08262, 0.08264, 0.08266, 0.08266, 0.08266, 0.08266,\
          0.08265, 0.08263, 0.08259, 0.08254, 0.08250, 0.08246, 0.08240,\
          0.08234, 0.08226, 0.08218, 0.08211, 0.08204, 0.08196, 0.08188,\
          0.08178, 0.08166, 0.08157, 0.08148, 0.08138, 0.08127, 0.08116,\
          0.08105, 0.08091, 0.08076, 0.08064, 0.08051, 0.08039, 0.08027,\
          0.08014, 0.08002, 0.07988, 0.07974, 0.07960, 0.07947, 0.07934,\
          0.07922, 0.07908, 0.07892, 0.07878, 0.07864, 0.07850, 0.07835,\
          0.07821, 0.07808, 0.07794, 0.07782, 0.07768, 0.07754, 0.07739,\
          0.07724, 0.07709, 0.07694, 0.07678, 0.07666, 0.07653, 0.07640,\
          0.07627, 0.07612, 0.07599, 0.07585, 0.07571, 0.07558, 0.07546,\
          0.07532, 0.07520, 0.07506, 0.07493, 0.07479, 0.07467, 0.07453,\
          0.07438, 0.07427, 0.07414, 0.07401, 0.07390, 0.07376, 0.07363,\
          0.07351, 0.07340, 0.07328, 0.07317, 0.07305, 0.07295, 0.07284,\
          0.07270, 0.07259, 0.07247, 0.07237, 0.07227, 0.07217, 0.07207,\
          0.07196, 0.07185, 0.07174, 0.07163, 0.07153, 0.07144, 0.07134,\
          0.07126, 0.07116, 0.07106, 0.07098, 0.07089, 0.07081, 0.07072,\
          0.07062, 0.07053, 0.07044, 0.07037, 0.07030, 0.07024, 0.07017,\
          0.07008, 0.07001, 0.06994, 0.06987, 0.06980, 0.06973, 0.06966,\
          0.06959, 0.06953, 0.06948, 0.06942, 0.06937, 0.06933, 0.06927,\
          0.06921, 0.06915, 0.06910, 0.06904, 0.06898, 0.06894, 0.06888,\
          0.06882, 0.06878, 0.06874, 0.06870, 0.06866, 0.06861, 0.06857,\
          0.06855, 0.06852, 0.06847, 0.06843, 0.06840, 0.06835, 0.06832,\
          0.06829, 0.06825, 0.06822, 0.06819, 0.06817, 0.06813, 0.06811,\
          0.06807, 0.06801, 0.06797, 0.06795, 0.06796, 0.06796, 0.06792,\
          0.06788, 0.06786, 0.06783, 0.06779, 0.06774, 0.06773, 0.06771,\
          0.06772, 0.06770, 0.06768, 0.06766, 0.06763, 0.06763, 0.06760,\
          0.06758, 0.06756, 0.06754, 0.06751, 0.06750, 0.06746, 0.06743,\
          0.06741, 0.06741, 0.06743, 0.06746, 0.06744, 0.06743, 0.06741,\
          0.06741, 0.06739, 0.06739, 0.06739, 0.06737, 0.06734, 0.06730,\
          0.06730, 0.06729, 0.06729, 0.06727, 0.06726, 0.06725, 0.06725,\
          0.06726, 0.06725, 0.06723, 0.06724, 0.06726, 0.06725, 0.06724,\
          0.06724, 0.06723, 0.06724, 0.06725, 0.06727, 0.06728, 0.06727,\
          0.06727, 0.06729, 0.06731, 0.06728, 0.06728, 0.06731, 0.06733,\
          0.06734, 0.06735, 0.06735, 0.06737, 0.06740, 0.06743, 0.06745,\
          0.06748, 0.06750, 0.06752, 0.06752, 0.06753, 0.06756, 0.06758,\
          0.06761, 0.06764, 0.06768, 0.06772, 0.06775, 0.06778, 0.06784,\
          0.06790, 0.06791, 0.06794, 0.06798, 0.06800, 0.06802, 0.06804,\
          0.06807, 0.06812, 0.06816, 0.06821, 0.06827, 0.06830, 0.06833,\
          0.06838, 0.06842, 0.06847, 0.06854, 0.06860, 0.06866, 0.06870,\
          0.06874, 0.06881, 0.06889, 0.06895, 0.06899, 0.06907, 0.06916,\
          0.06925, 0.06933, 0.06942, 0.06951, 0.06957, 0.06964, 0.06974,\
          0.06984, 0.06987, 0.06991, 0.07002, 0.07014, 0.07021, 0.07030,\
          0.07038, 0.07045, 0.07055, 0.07064, 0.07076, 0.07087, 0.07095,\
          0.07104, 0.07115, 0.07124, 0.07132, 0.07141, 0.07150, 0.07160,\
          0.07171, 0.07180, 0.07188, 0.07197, 0.07208, 0.07217, 0.07224,\
          0.07234, 0.07242, 0.07249, 0.07254, 0.07261, 0.07270, 0.07275,\
          0.07279, 0.07285, 0.07293, 0.07298, 0.07302, 0.07308, 0.07314,\
          0.07318, 0.07322, 0.07327, 0.07332, 0.07331, 0.07331, 0.07333,\
          0.07336, 0.07337, 0.07337, 0.07338, 0.07340, 0.07342, 0.07345,\
          0.07345, 0.07338, 0.07339, 0.07340, 0.07340, 0.07342, 0.07344,\
          0.07345, 0.07346, 0.07349, 0.07351, 0.07354, 0.07357, 0.07363,\
          0.07366, 0.07368, 0.07368, 0.07370, 0.07375, 0.07378, 0.07378,\
          0.07384, 0.07389, 0.07394, 0.07397, 0.07404, 0.07409, 0.07411,\
          0.07417, 0.07425, 0.07431, 0.07434, 0.07440, 0.07449, 0.07457,\
          0.07466, 0.07475, 0.07486, 0.07497, 0.07508, 0.07522, 0.07536,\
          0.07553, 0.07571, 0.07585, 0.07599, 0.07619, 0.07640, 0.07662,\
          0.07686, 0.07711, 0.07737, 0.07762, 0.07791, 0.07822, 0.07854,\
          0.07889, 0.07924, 0.07959, 0.07996, 0.08036, 0.08076, 0.08123,\
          0.08170, 0.08219, 0.08267, 0.08319, 0.08375, 0.08432, 0.08490,\
          0.08548, 0.08613, 0.08680, 0.08747, 0.08814, 0.08883, 0.08952,\
          0.09020, 0.09085, 0.09147, 0.09209, 0.09270, 0.09325, 0.09379,\
          0.09427, 0.09472, 0.09508, 0.09538, 0.09562, 0.09583, 0.09598,\
          0.09598, 0.09597, 0.09585, 0.09570, 0.09547, 0.09522, 0.09489,\
          0.09450, 0.09411, 0.09370, 0.09326, 0.09282, 0.09238, 0.09198,\
          0.09160, 0.09125, 0.09091, 0.09064, 0.09040, 0.09018, 0.09001,\
          0.08986, 0.08980, 0.08974, 0.08973, 0.08973, 0.08976, 0.08981,\
          0.08989, 0.08997, 0.09006, 0.09018, 0.09031, 0.09045, 0.09059,\
          0.09072, 0.09087, 0.09102, 0.09119, 0.09133, 0.09145, 0.09160,\
          0.09178, 0.09196, 0.09209, 0.09222, 0.09238, 0.09253, 0.09269,\
          0.09284, 0.09300, 0.09316, 0.09331, 0.09344, 0.09358, 0.09374,\
          0.09390, 0.09403, 0.09416, 0.09432, 0.09448, 0.09462, 0.09476,\
          0.09490, 0.09505, 0.09520, 0.09532, 0.09543, 0.09559, 0.09575,\
          0.09586, 0.09598, 0.09610, 0.09621, 0.09635, 0.09647, 0.09656,\
          0.09666, 0.09676, 0.09689, 0.09701, 0.09709, 0.09717, 0.09727,\
          0.09737, 0.09747, 0.09757, 0.09767, 0.09777, 0.09787, 0.09793,\
          0.09801, 0.09809, 0.09818, 0.09829, 0.09839, 0.09846, 0.09855,\
          0.09865, 0.09873, 0.09881, 0.09890, 0.09898, 0.09906, 0.09914,\
          0.09921, 0.09928, 0.09934, 0.09940, 0.09946, 0.09952, 0.09957,\
          0.09962, 0.09967, 0.09971, 0.09976, 0.09978, 0.09982, 0.09986,\
          0.09991, 0.09990, 0.09991, 0.09995, 0.10000, 0.09999, 0.09998,\
          0.09997, 0.09997, 0.09997, 0.09995, 0.09993, 0.09991, 0.09988,\
          0.09986, 0.09983, 0.09979, 0.09975, 0.09971, 0.09966, 0.09962,\
          0.09958, 0.09953, 0.09946, 0.09940, 0.09933, 0.09927, 0.09919,\
          0.09911, 0.09906, 0.09901, 0.09891, 0.09880, 0.09873, 0.09867,\
          0.09857, 0.09845, 0.09835, 0.09825, 0.09816, 0.09807, 0.09797,\
          0.09787, 0.09777, 0.09770, 0.09761, 0.09751, 0.09741, 0.09731,\
          0.09721, 0.09712, 0.09703, 0.09693, 0.09682, 0.09672, 0.09665,\
          0.09657, 0.09648, 0.09639, 0.09628, 0.09618, 0.09609, 0.09600,\
          0.09591, 0.09580, 0.09570, 0.09559, 0.09549, 0.09540, 0.09531,\
          0.09521, 0.09511, 0.09501, 0.09490, 0.09480, 0.09469, 0.09457,\
          0.09445, 0.09435, 0.09425, 0.09414, 0.09403, 0.09393, 0.09384,\
          0.09373, 0.09362, 0.09350, 0.09337, 0.09326, 0.09319, 0.09310,\
          0.09297, 0.09285, 0.09276, 0.09268, 0.09257, 0.09246, 0.09240,\
          0.09233, 0.09223, 0.09212, 0.09204, 0.09197, 0.09188, 0.09179,\
          0.09171, 0.09165, 0.09158, 0.09150, 0.09143, 0.09135, 0.09126,\
          0.09119, 0.09112, 0.09103, 0.09096, 0.09087, 0.09077, 0.09069,\
          0.09062, 0.09054, 0.09044, 0.09034, 0.09023, 0.09014, 0.09007,\
          0.08998, 0.08986, 0.08975, 0.08966, 0.08957, 0.08943, 0.08927,\
          0.08916, 0.08905, 0.08891, 0.08876, 0.08861, 0.08847, 0.08834,\
          0.08820, 0.08804, 0.08787, 0.08771, 0.08756, 0.08739, 0.08722,\
          0.08707, 0.08691, 0.08675, 0.08658, 0.08641, 0.08622, 0.08604,\
          0.08587, 0.08570, 0.08550, 0.08530, 0.08512, 0.08494, 0.08478,\
          0.08464, 0.08446, 0.08428, 0.08411, 0.08396, 0.08378, 0.08360,\
          0.08342, 0.08323, 0.08304, 0.08286, 0.08267, 0.08243, 0.08220,\
          0.08205, 0.08188, 0.08168, 0.08146, 0.08128, 0.08112, 0.08086,\
          0.08060, 0.08046, 0.08036, 0.08015, 0.07993, 0.07976, 0.07962,\
          0.07946, 0.07926, 0.07909, 0.07896, 0.07882, 0.07870, 0.07861,\
          0.07854, 0.07847, 0.07840, 0.07833, 0.07830, 0.07829, 0.07834,\
          0.07837, 0.07842, 0.07846, 0.07851, 0.07857, 0.07861, 0.07866,\
          0.07872, 0.07878, 0.07884, 0.07888, 0.07892, 0.07895, 0.07898,\
          0.07900, 0.07903, 0.07906, 0.07908, 0.07910, 0.07912, 0.07913,\
          0.07914, 0.07914, 0.07914, 0.07912, 0.07912, 0.07912, 0.07911,\
          0.07909, 0.07906, 0.07908, 0.07910, 0.07908, 0.07908, 0.07912,\
          0.07914, 0.07912, 0.07910, 0.07916, 0.07922, 0.07927, 0.07931,\
          0.07935, 0.07940, 0.07947, 0.07955, 0.07962, 0.07969, 0.07977,\
          0.07986, 0.07993, 0.08000, 0.08009, 0.08021, 0.08029, 0.08034,\
          0.08040, 0.08045, 0.08051, 0.08058, 0.08066, 0.08076, 0.08083,\
          0.08089, 0.08097, 0.08106, 0.08113, 0.08112, 0.08112, 0.08117,\
          0.08122, 0.08123, 0.08124, 0.08129, 0.08134, 0.08131, 0.08128,\
          0.08131, 0.08137, 0.08139, 0.08140, 0.08143, 0.08148, 0.08148,\
          0.08147, 0.08154, 0.08165, 0.08165, 0.08164, 0.08170, 0.08176,\
          0.08177, 0.08178, 0.08183, 0.08190, 0.08190, 0.08190, 0.08194,\
          0.08200, 0.08205, 0.08207, 0.08211, 0.08216, 0.08220, 0.08223,\
          0.08228, 0.08235, 0.08239, 0.08243, 0.08249, 0.08254, 0.08257,\
          0.08259, 0.08260, 0.08260, 0.08264, 0.08271, 0.08274, 0.08271,\
          0.08276, 0.08289, 0.08292, 0.08287, 0.08286, 0.08293, 0.08297,\
          0.08300, 0.08301, 0.08301, 0.08306, 0.08319, 0.08323, 0.08315,\
          0.08316, 0.08333, 0.08343, 0.08335, 0.08333, 0.08349, 0.08362,\
          0.08362, 0.08365, 0.08378, 0.08389, 0.08397, 0.08405, 0.08415,\
          0.08426, 0.08429, 0.08432, 0.08442, 0.08452, 0.08455, 0.08457,\
          0.08460, 0.08466, 0.08478, 0.08486, 0.08485, 0.08486, 0.08492,\
          0.08497, 0.08501, 0.08505, 0.08511, 0.08516, 0.08516, 0.08512,\
          0.08508, 0.08510, 0.08522, 0.08529, 0.08523, 0.08522, 0.08534,\
          0.08543, 0.08541, 0.08542, 0.08547, 0.08552, 0.08558, 0.08562,\
          0.08563, 0.08563, 0.08571, 0.08577, 0.08569, 0.08563, 0.08567,\
          0.08568, 0.08569, 0.08572, 0.08574, 0.08574, 0.08570, 0.08566,\
          0.08556, 0.08550, 0.08556, 0.08555, 0.08544, 0.08535, 0.08534,\
          0.08532, 0.08522, 0.08510, 0.08505, 0.08499, 0.08491, 0.08475,\
          0.08455, 0.08450, 0.08462, 0.08458, 0.08438, 0.08427, 0.08423,\
          0.08414, 0.08402, 0.08392, 0.08385, 0.08375, 0.08364, 0.08351,\
          0.08339, 0.08334, 0.08332, 0.08336, 0.08343, 0.08328, 0.08303,\
          0.08297, 0.08295, 0.08287, 0.08278, 0.08271, 0.08265, 0.08262,\
          0.08259, 0.08245, 0.08229, 0.08222, 0.08218, 0.08220, 0.08220,\
          0.08204, 0.08188, 0.08192, 0.08195, 0.08174, 0.08157, 0.08160,\
          0.08158, 0.08151, 0.08145, 0.08131, 0.08119, 0.08134, 0.08140,\
          0.08099, 0.08074, 0.08097, 0.08107, 0.08087, 0.08083, 0.08099,\
          0.08093, 0.08056, 0.08052, 0.08088, 0.08085, 0.08042, 0.08031,\
          0.08043, 0.08053, 0.08062, 0.08043, 0.08011, 0.08006, 0.08010,\
          0.08008, 0.08006, 0.08000, 0.07995, 0.08018, 0.08043, 0.08014,\
          0.07977])
def err (x, obs_modis, phis1full, phis2full ):
    xs1, xs2 = x
    return np.sqrt( np.mean((xs1*phis1full[65, 154, 245, 455, 841, 1229, 1714] + xs2*phis2full[65, 154, 245, 455, 841, 1229, 1714] - obs_modis)**2))
          
import sys
wv_s = np.arange ( 400, 2501)
wv_modis = [465.6, 553.6, 645.5 ,856.5, 1241.6, 1629.1, 2114.1]
obs_modis = [ 0.10380296,  0.13671713,  0.13021835,  0.27484515,  0.30836832 , 0.29639946,0.18036504]
plt.plot ( wv_s, phis1full, '-r')
plt.plot ( wv_s, phis2full, '-b')
plt.plot ( wv_modis, obs_modis, '-og' )
plt.plot ( wv_s, 0.146686994*phis1full + 0.730811907*phis2full, '-k')
scipy.optimize.fsolve(err, np.array([0.15, 0.73]), args=(obs_modis, phis1full, phis2full))
plt.show()
